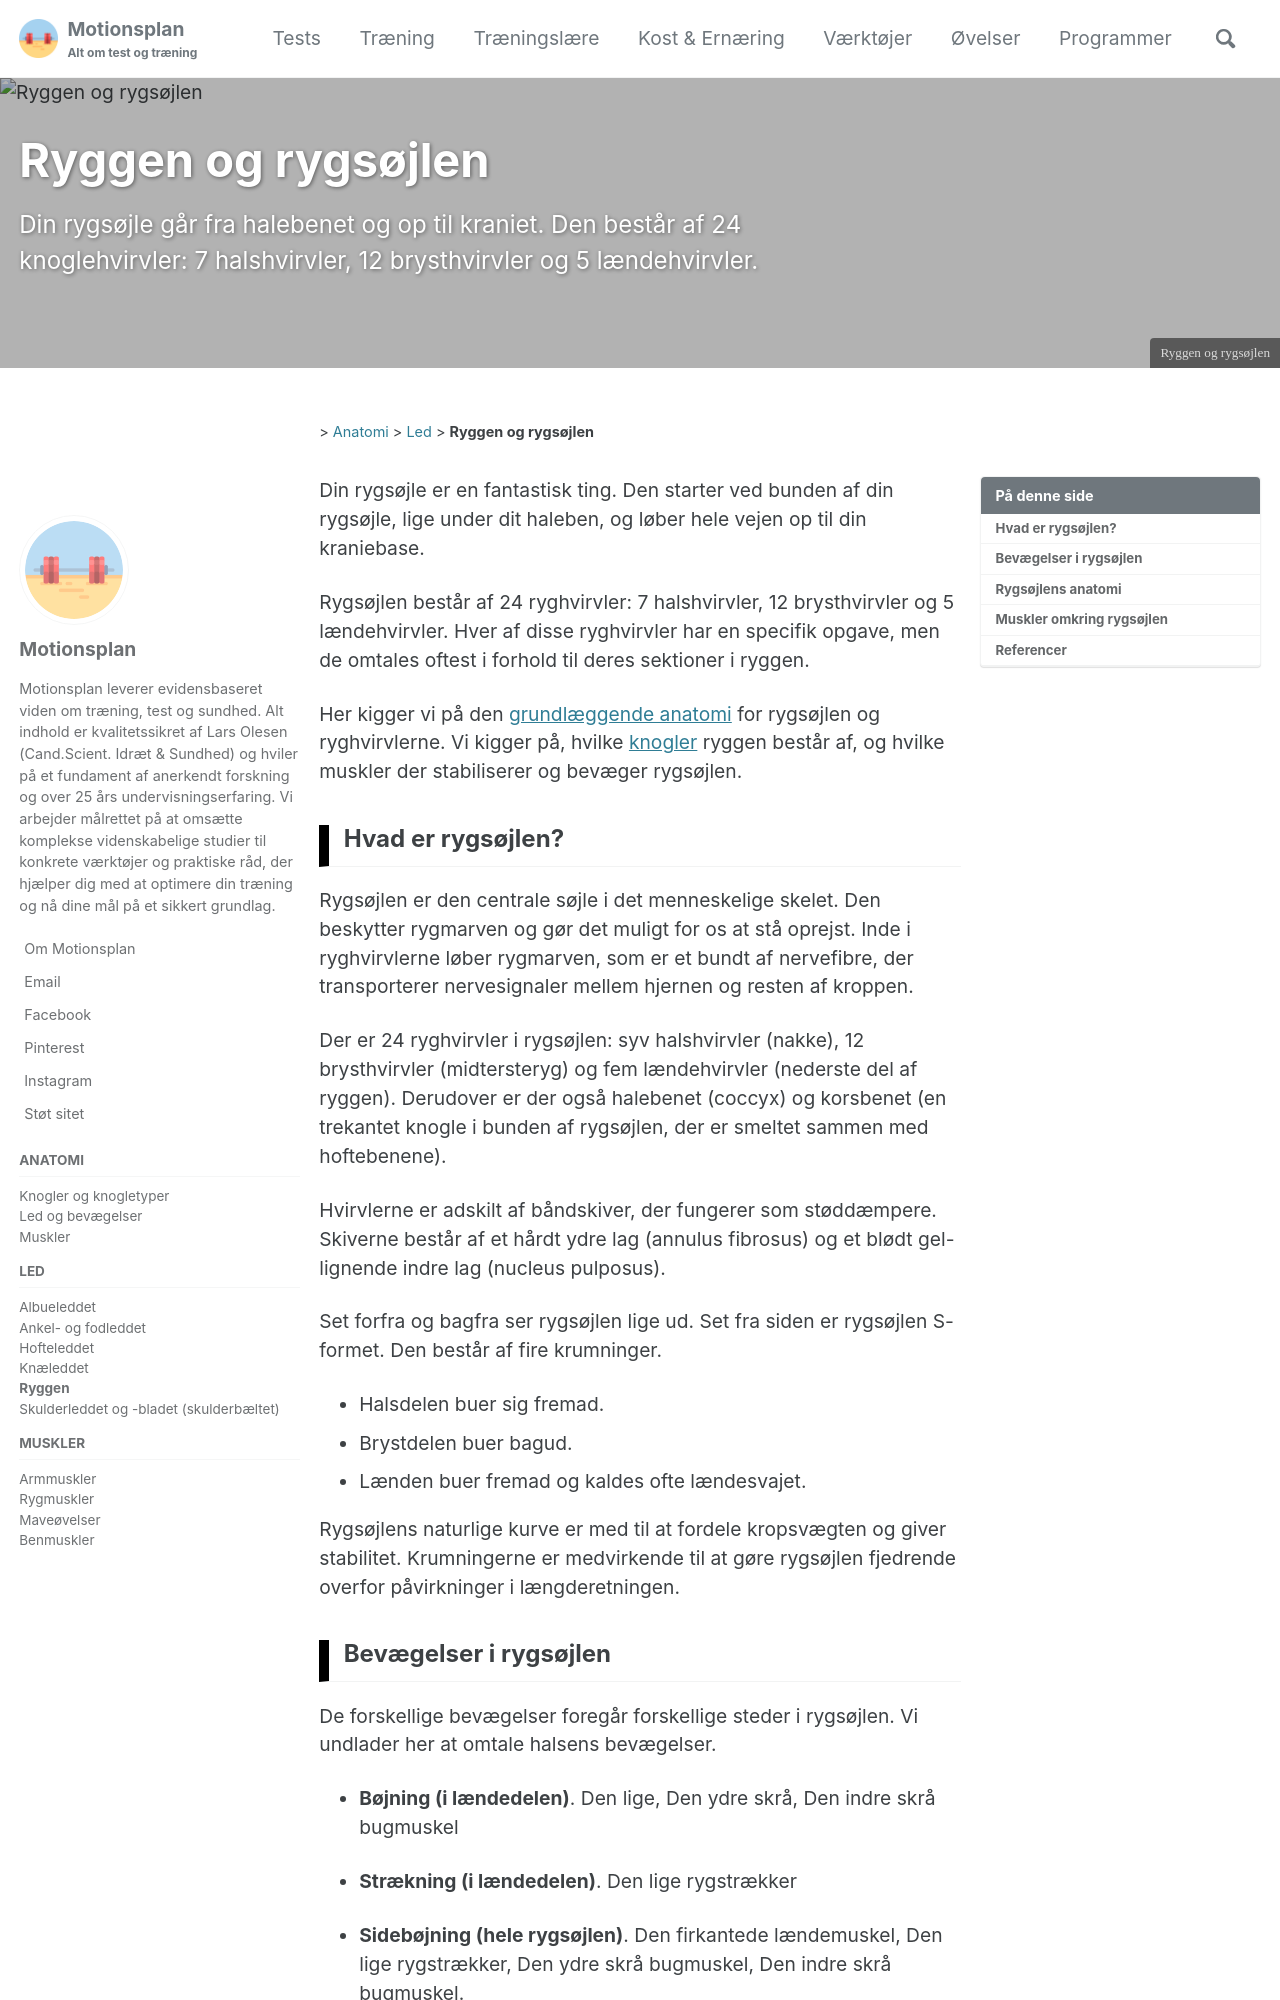

repository: motionsplan/motionsplan-dk-jekyll · page: joints/rygsojlen/index.html · generator: jekyll

---
layout: single
title: &title "Ryggen"
seo_title: "Ryggen: Rygsøjlens anatomi og opbygning"
permalink: /joints/rygsojlen/
excerpt: "Din rygsøjle går fra halebenet og op til kraniet. Den består af 24 knoglehvirvler: 7 halshvirvler, 12 brysthvirvler og 5 lændehvirvler."
tags:
  - led
categories:
  - Led
latin: ""
movements:
  - title: Bøjning (i lændedelen)
    muscles:
      - Den lige
      - Den ydre skrå
      - Den indre skrå bugmuskel
  - title: Strækning (i lændedelen)
    muscles:
      - Den lige rygstrækker
  - title: Sidebøjning (hele rygsøjlen)
    muscles:
      - Den firkantede lændemuskel
      - Den lige rygstrækker
      - Den ydre skrå bugmuskel
      - Den indre skrå bugmuskel.
  - title: Rotation (i brystdelen)
    muscles:
      - Den firkantede lændemuskel
      - Den lige rygstrækker
      - Den ydre skrå bugmuskel
      - Den indre skrå bugmuskel
image: http://rygsygdom.dk/images/6/69/Columnavertebralis.jpg
image_movement: /assets/images/anatomy/movement-back.png
header:
  overlay_image: https://besimply
